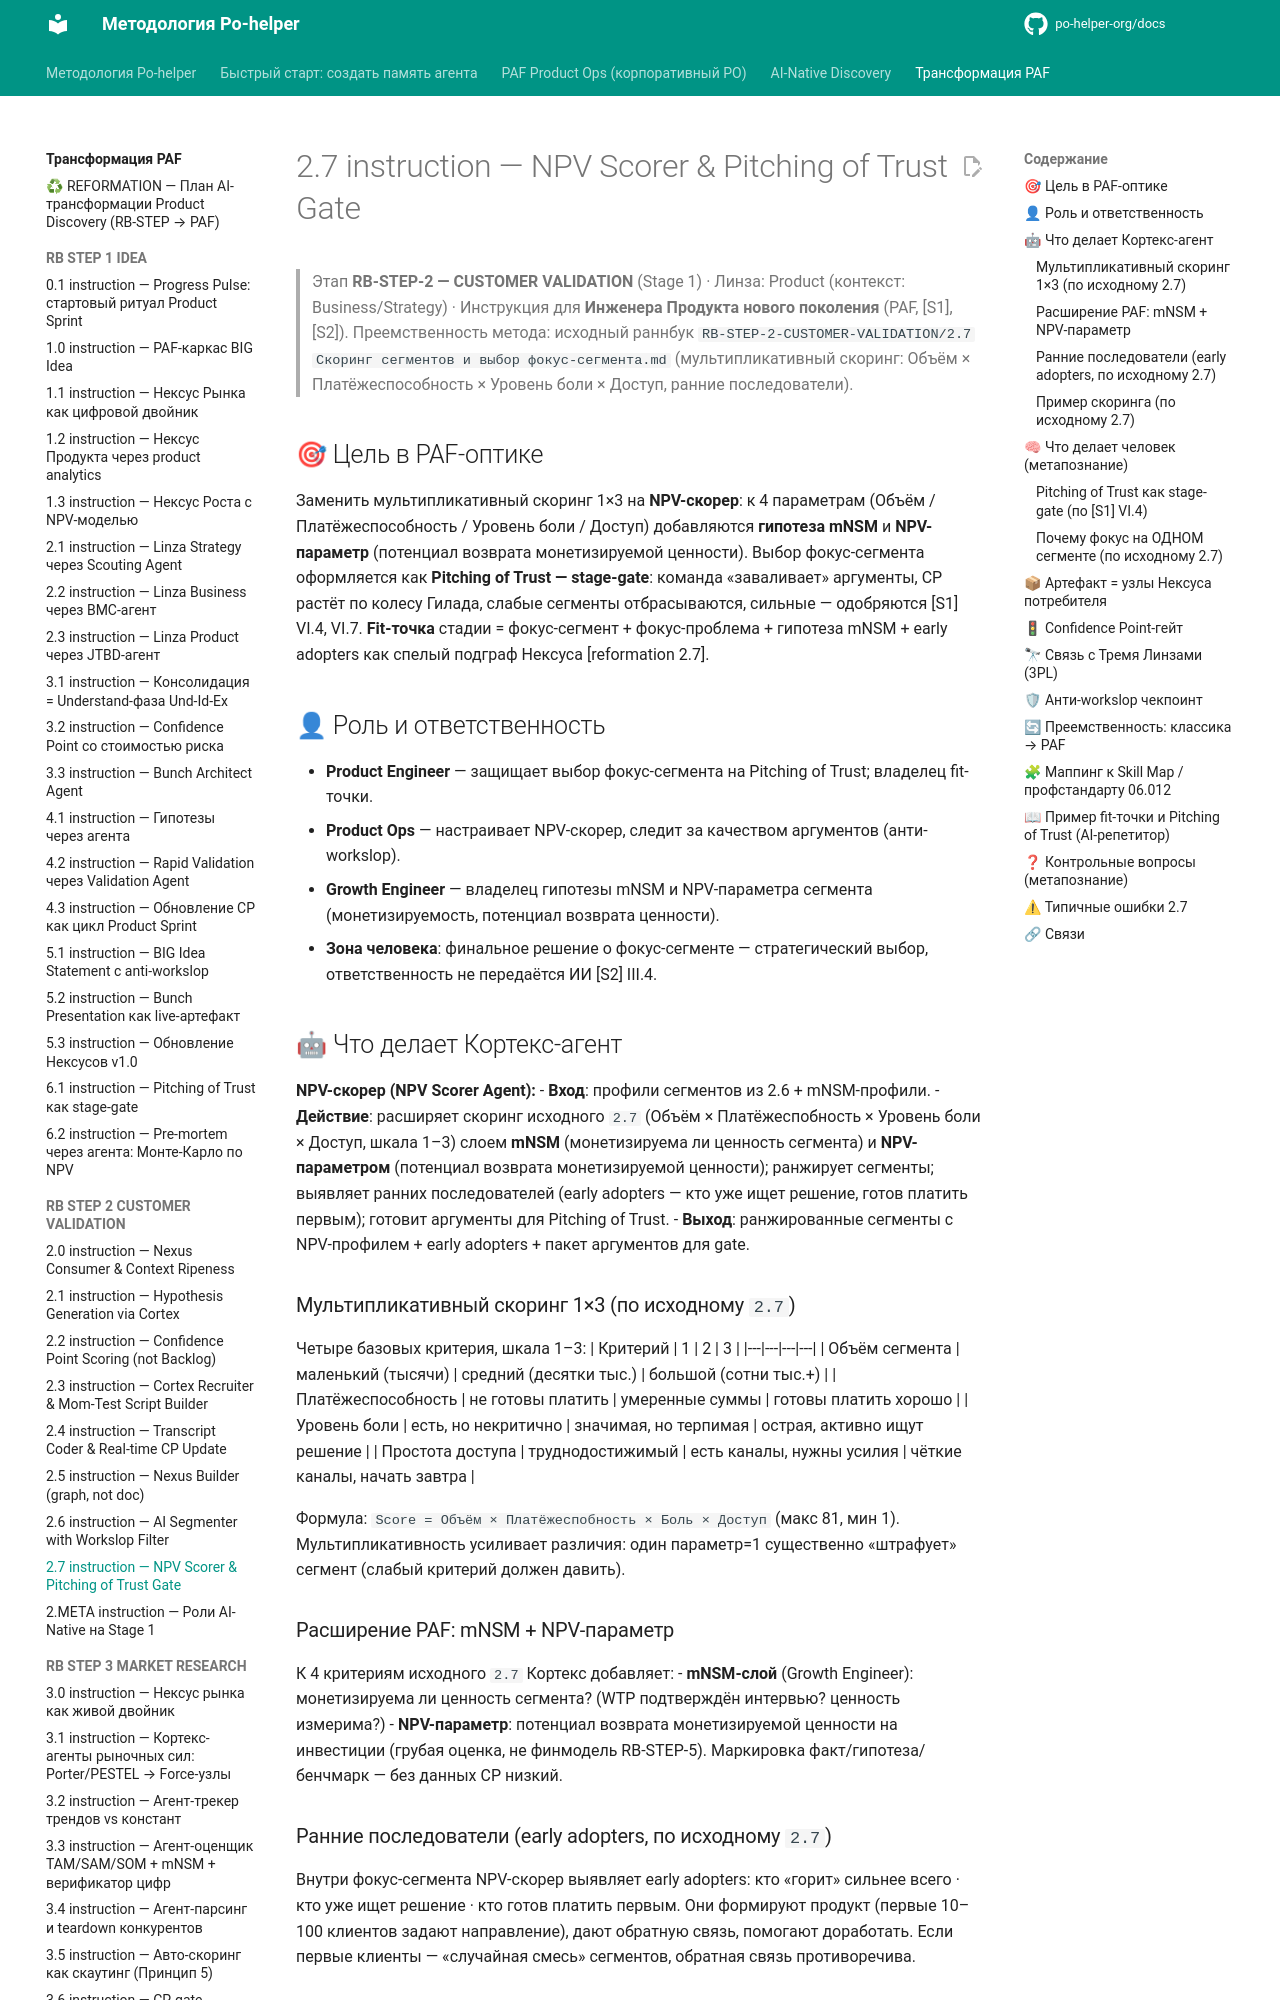

repository: po-helper-org/docs · page: ai-transformation/RB-STEP-2-CUSTOMER-VALIDATION/2.7-instruction/index.html · generator: mkdocs

# 2.7 instruction — NPV Scorer & Pitching of Trust Gate

> Этап **RB-STEP-2 — CUSTOMER VALIDATION** (Stage 1) · Линза: Product (контекст: Business/Strategy) · Инструкция для **Инженера Продукта нового поколения** (PAF, [S1],[S2]).
> Преемственность метода: исходный раннбук `RB-STEP-2-CUSTOMER-VALIDATION/2.7 Скоринг сегментов и выбор фокус-сегмента.md` (мультипликативный скоринг: Объём × Платёжеспособность × Уровень боли × Доступ, ранние последователи).

## 🎯 Цель в PAF-оптике
Заменить мультипликативный скоринг 1×3 на **NPV-скорер**: к 4 параметрам (Объём / Платёжеспособность / Уровень боли / Доступ) добавляются **гипотеза mNSM** и **NPV-параметр** (потенциал возврата монетизируемой ценности). Выбор фокус-сегмента оформляется как **Pitching of Trust — stage-gate**: команда «заваливает» аргументы, CP растёт по колесу Гилада, слабые сегменты отбрасываются, сильные — одобряются [S1] VI.4, VI.7. **Fit-точка** стадии = фокус-сегмент + фокус-проблема + гипотеза mNSM + early adopters как спелый подграф Нексуса [reformation 2.7].

## 👤 Роль и ответственность
- **Product Engineer** — защищает выбор фокус-сегмента на Pitching of Trust; владелец fit-точки.
- **Product Ops** — настраивает NPV-скорер, следит за качеством аргументов (анти-workslop).
- **Growth Engineer** — владелец гипотезы mNSM и NPV-параметра сегмента (монетизируемость, потенциал возврата ценности).
- **Зона человека**: финальное решение о фокус-сегменте — стратегический выбор, ответственность не передаётся ИИ [S2] III.4.

## 🤖 Что делает Кортекс-агент
**NPV-скорер (NPV Scorer Agent):**
- **Вход**: профили сегментов из 2.6 + mNSM-профили.
- **Действие**: расширяет скоринг исходного `2.7` (Объём × Платёжеспобность × Уровень боли × Доступ, шкала 1–3) слоем **mNSM** (монетизируема ли ценность сегмента) и **NPV-параметром** (потенциал возврата монетизируемой ценности); ранжирует сегменты; выявляет ранних последователей (early adopters — кто уже ищет решение, готов платить первым); готовит аргументы для Pitching of Trust.
- **Выход**: ранжированные сегменты с NPV-профилем + early adopters + пакет аргументов для gate.

### Мультипликативный скоринг 1×3 (по исходному `2.7`)
Четыре базовых критерия, шкала 1–3:
| Критерий | 1 | 2 | 3 |
|---|---|---|---|
| Объём сегмента | маленький (тысячи) | средний (десятки тыс.) | большой (сотни тыс.+) |
| Платёжеспособность | не готовы платить | умеренные суммы | готовы платить хорошо |
| Уровень боли | есть, но некритично | значимая, но терпимая | острая, активно ищут решение |
| Простота доступа | труднодостижимый | есть каналы, нужны усилия | чёткие каналы, начать завтра |

Формула: `Score = Объём × Платёжеспобность × Боль × Доступ` (макс 81, мин 1). Мультипликативность усиливает различия: один параметр=1 существенно «штрафует» сегмент (слабый критерий должен давить).

### Расширение PAF: mNSM + NPV-параметр
К 4 критериям исходного `2.7` Кортекс добавляет:
- **mNSM-слой** (Growth Engineer): монетизируема ли ценность сегмента? (WTP подтверждён интервью? ценность измерима?)
- **NPV-параметр**: потенциал возврата монетизируемой ценности на инвестиции (грубая оценка, не финмодель RB-STEP-5). Маркировка факт/гипотеза/бенчмарк — без данных CP низкий.
